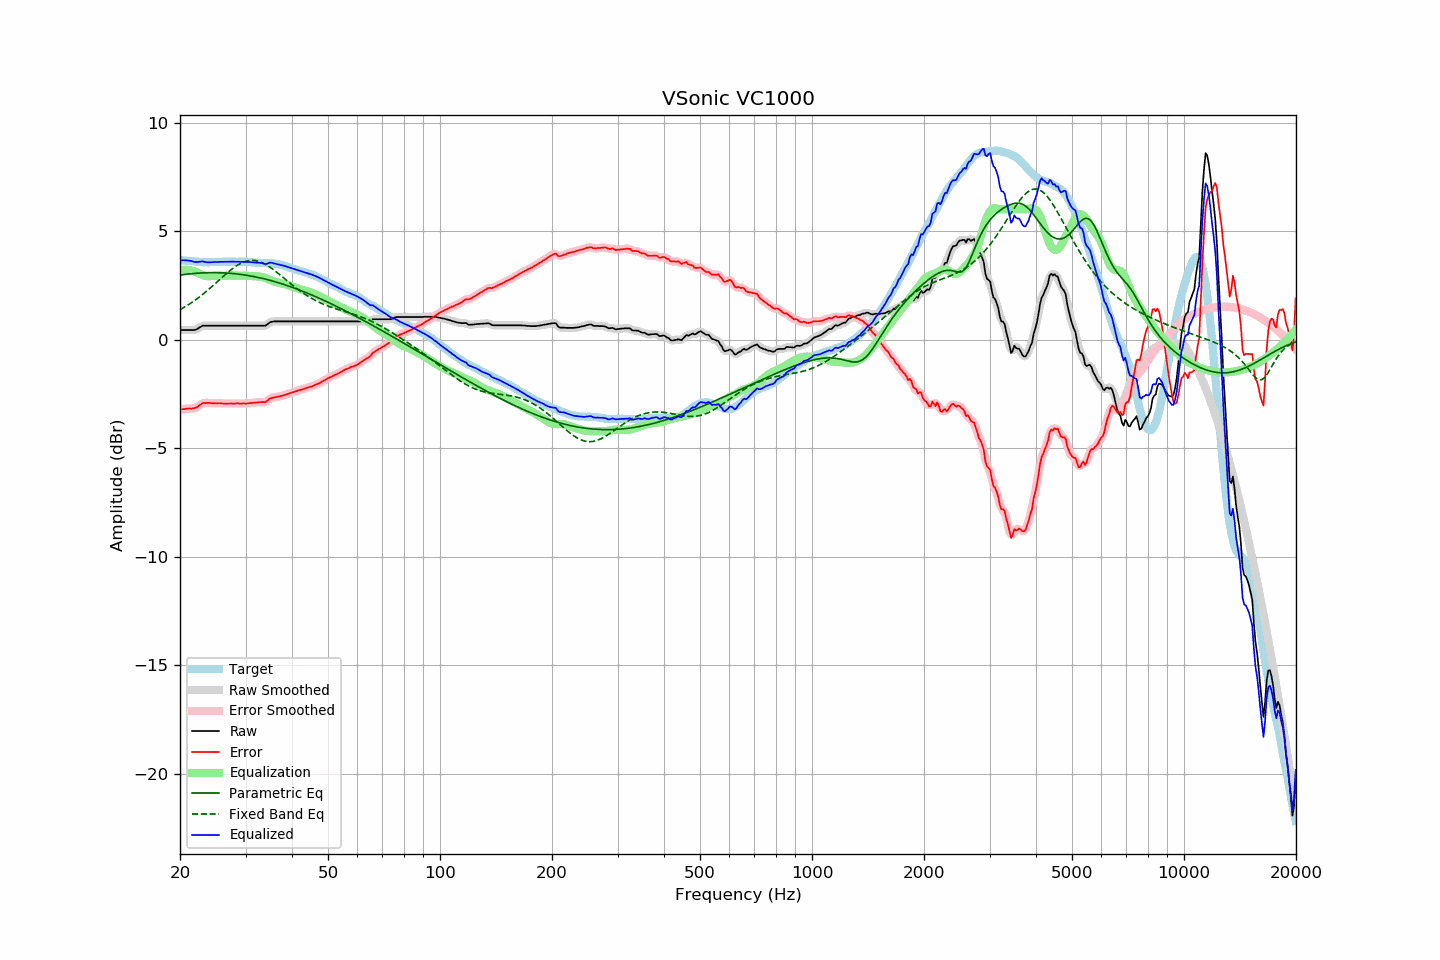

Source data for this figure (header and first rows):
frequency, raw, error, smoothed, error_smoothed, equalization, parametric_eq, fixed_band_eq, equalized_raw, equalized_smoothed, target
20.00, 0.44, -3.23, 0.44, -3.23, 3.20, 2.97, 1.38, 3.64, 3.64, 3.66
20.20, 0.44, -3.22, 0.44, -3.22, 3.21, 2.98, 1.42, 3.65, 3.65, 3.65
20.40, 0.44, -3.21, 0.44, -3.21, 3.22, 2.99, 1.46, 3.65, 3.65, 3.64
20.61, 0.44, -3.21, 0.44, -3.20, 3.22, 3.00, 1.50, 3.65, 3.65, 3.64
20.81, 0.44, -3.19, 0.44, -3.19, 3.21, 3.01, 1.55, 3.65, 3.65, 3.62
21.02, 0.44, -3.19, 0.44, -3.18, 3.21, 3.02, 1.59, 3.64, 3.64, 3.62
21.23, 0.44, -3.18, 0.44, -3.18, 3.19, 3.03, 1.64, 3.63, 3.63, 3.61
21.44, 0.44, -3.18, 0.44, -3.18, 3.18, 3.03, 1.69, 3.62, 3.61, 3.62
21.66, 0.44, -3.17, 0.43, -3.18, 3.16, 3.04, 1.74, 3.60, 3.60, 3.61
21.87, 0.44, -3.16, 0.44, -3.16, 3.14, 3.05, 1.79, 3.58, 3.58, 3.60
22.09, 0.46, -3.13, 0.46, -3.13, 3.11, 3.05, 1.85, 3.57, 3.57, 3.59
22.31, 0.50, -3.09, 0.50, -3.09, 3.07, 3.06, 1.90, 3.57, 3.57, 3.59
22.54, 0.55, -3.03, 0.55, -3.04, 3.04, 3.06, 1.96, 3.58, 3.58, 3.58
22.76, 0.59, -2.99, 0.59, -2.98, 3.00, 3.07, 2.01, 3.59, 3.60, 3.58
22.99, 0.64, -2.93, 0.62, -2.95, 2.97, 3.07, 2.07, 3.61, 3.60, 3.57
23.22, 0.64, -2.92, 0.64, -2.93, 2.95, 3.07, 2.13, 3.58, 3.59, 3.56
23.45, 0.64, -2.93, 0.64, -2.92, 2.93, 3.08, 2.19, 3.57, 3.57, 3.57
23.69, 0.64, -2.92, 0.64, -2.92, 2.92, 3.08, 2.26, 3.56, 3.56, 3.56
23.92, 0.64, -2.92, 0.64, -2.92, 2.92, 3.08, 2.32, 3.56, 3.56, 3.56
24.16, 0.64, -2.93, 0.64, -2.93, 2.92, 3.08, 2.38, 3.56, 3.56, 3.57
24.40, 0.64, -2.94, 0.64, -2.93, 2.93, 3.08, 2.45, 3.56, 3.56, 3.58
24.65, 0.64, -2.94, 0.64, -2.94, 2.93, 3.08, 2.52, 3.57, 3.57, 3.57
24.89, 0.64, -2.94, 0.64, -2.94, 2.93, 3.08, 2.58, 3.57, 3.57, 3.57
25.14, 0.64, -2.94, 0.64, -2.93, 2.94, 3.08, 2.65, 3.58, 3.58, 3.57
25.39, 0.64, -2.93, 0.64, -2.93, 2.94, 3.08, 2.72, 3.58, 3.58, 3.57
25.65, 0.64, -2.93, 0.64, -2.94, 2.94, 3.08, 2.78, 3.58, 3.58, 3.57
25.91, 0.64, -2.94, 0.64, -2.94, 2.94, 3.08, 2.85, 3.58, 3.58, 3.58
26.16, 0.64, -2.95, 0.64, -2.95, 2.94, 3.07, 2.92, 3.58, 3.58, 3.59
26.43, 0.64, -2.95, 0.64, -2.95, 2.95, 3.07, 2.98, 3.58, 3.58, 3.59
26.69, 0.64, -2.95, 0.64, -2.95, 2.95, 3.06, 3.05, 3.59, 3.59, 3.59
26.96, 0.64, -2.95, 0.64, -2.95, 2.95, 3.06, 3.11, 3.59, 3.59, 3.59
27.23, 0.64, -2.95, 0.64, -2.95, 2.95, 3.05, 3.17, 3.59, 3.59, 3.59
27.50, 0.64, -2.95, 0.64, -2.95, 2.95, 3.05, 3.23, 3.59, 3.59, 3.58
27.77, 0.64, -2.96, 0.64, -2.95, 2.95, 3.04, 3.29, 3.59, 3.59, 3.59
28.05, 0.64, -2.95, 0.64, -2.95, 2.95, 3.03, 3.34, 3.59, 3.59, 3.59
28.33, 0.64, -2.94, 0.64, -2.95, 2.95, 3.03, 3.39, 3.59, 3.59, 3.58
28.62, 0.64, -2.94, 0.64, -2.95, 2.95, 3.02, 3.44, 3.59, 3.59, 3.58
28.90, 0.64, -2.95, 0.64, -2.95, 2.95, 3.01, 3.48, 3.59, 3.59, 3.59
29.19, 0.64, -2.95, 0.64, -2.95, 2.95, 3.00, 3.52, 3.59, 3.59, 3.59
29.48, 0.64, -2.95, 0.64, -2.95, 2.95, 2.99, 3.55, 3.59, 3.59, 3.59
29.78, 0.64, -2.95, 0.64, -2.95, 2.95, 2.98, 3.58, 3.58, 3.58, 3.58
30.08, 0.64, -2.95, 0.64, -2.95, 2.94, 2.97, 3.61, 3.58, 3.58, 3.59
30.38, 0.64, -2.94, 0.64, -2.94, 2.94, 2.95, 3.63, 3.58, 3.58, 3.58
30.68, 0.64, -2.93, 0.64, -2.94, 2.93, 2.94, 3.64, 3.57, 3.57, 3.57
30.99, 0.64, -2.93, 0.64, -2.93, 2.93, 2.93, 3.65, 3.57, 3.57, 3.57
31.30, 0.64, -2.92, 0.64, -2.92, 2.92, 2.91, 3.65, 3.56, 3.56, 3.56
31.61, 0.64, -2.92, 0.64, -2.91, 2.91, 2.90, 3.65, 3.55, 3.55, 3.55
31.93, 0.64, -2.90, 0.64, -2.91, 2.91, 2.89, 3.64, 3.55, 3.55, 3.54
32.24, 0.64, -2.90, 0.64, -2.90, 2.91, 2.87, 3.62, 3.54, 3.54, 3.54
32.57, 0.64, -2.89, 0.64, -2.89, 2.90, 2.85, 3.60, 3.54, 3.54, 3.53
32.89, 0.64, -2.89, 0.64, -2.89, 2.90, 2.84, 3.58, 3.53, 3.53, 3.52
33.22, 0.64, -2.88, 0.63, -2.89, 2.88, 2.82, 3.55, 3.52, 3.52, 3.52
33.55, 0.64, -2.88, 0.63, -2.89, 2.86, 2.80, 3.51, 3.50, 3.50, 3.52
33.89, 0.64, -2.89, 0.65, -2.87, 2.84, 2.79, 3.47, 3.48, 3.49, 3.53
34.23, 0.68, -2.84, 0.69, -2.83, 2.81, 2.77, 3.43, 3.49, 3.50, 3.51
34.57, 0.74, -2.77, 0.74, -2.78, 2.78, 2.75, 3.38, 3.52, 3.52, 3.51
34.92, 0.80, -2.71, 0.78, -2.73, 2.75, 2.73, 3.33, 3.55, 3.54, 3.51
35.27, 0.82, -2.70, 0.82, -2.69, 2.72, 2.71, 3.28, 3.54, 3.54, 3.52
35.62, 0.83, -2.67, 0.83, -2.67, 2.69, 2.69, 3.23, 3.52, 3.52, 3.50
35.97, 0.84, -2.66, 0.84, -2.66, 2.66, 2.67, 3.17, 3.50, 3.50, 3.50
... 635 more rows
